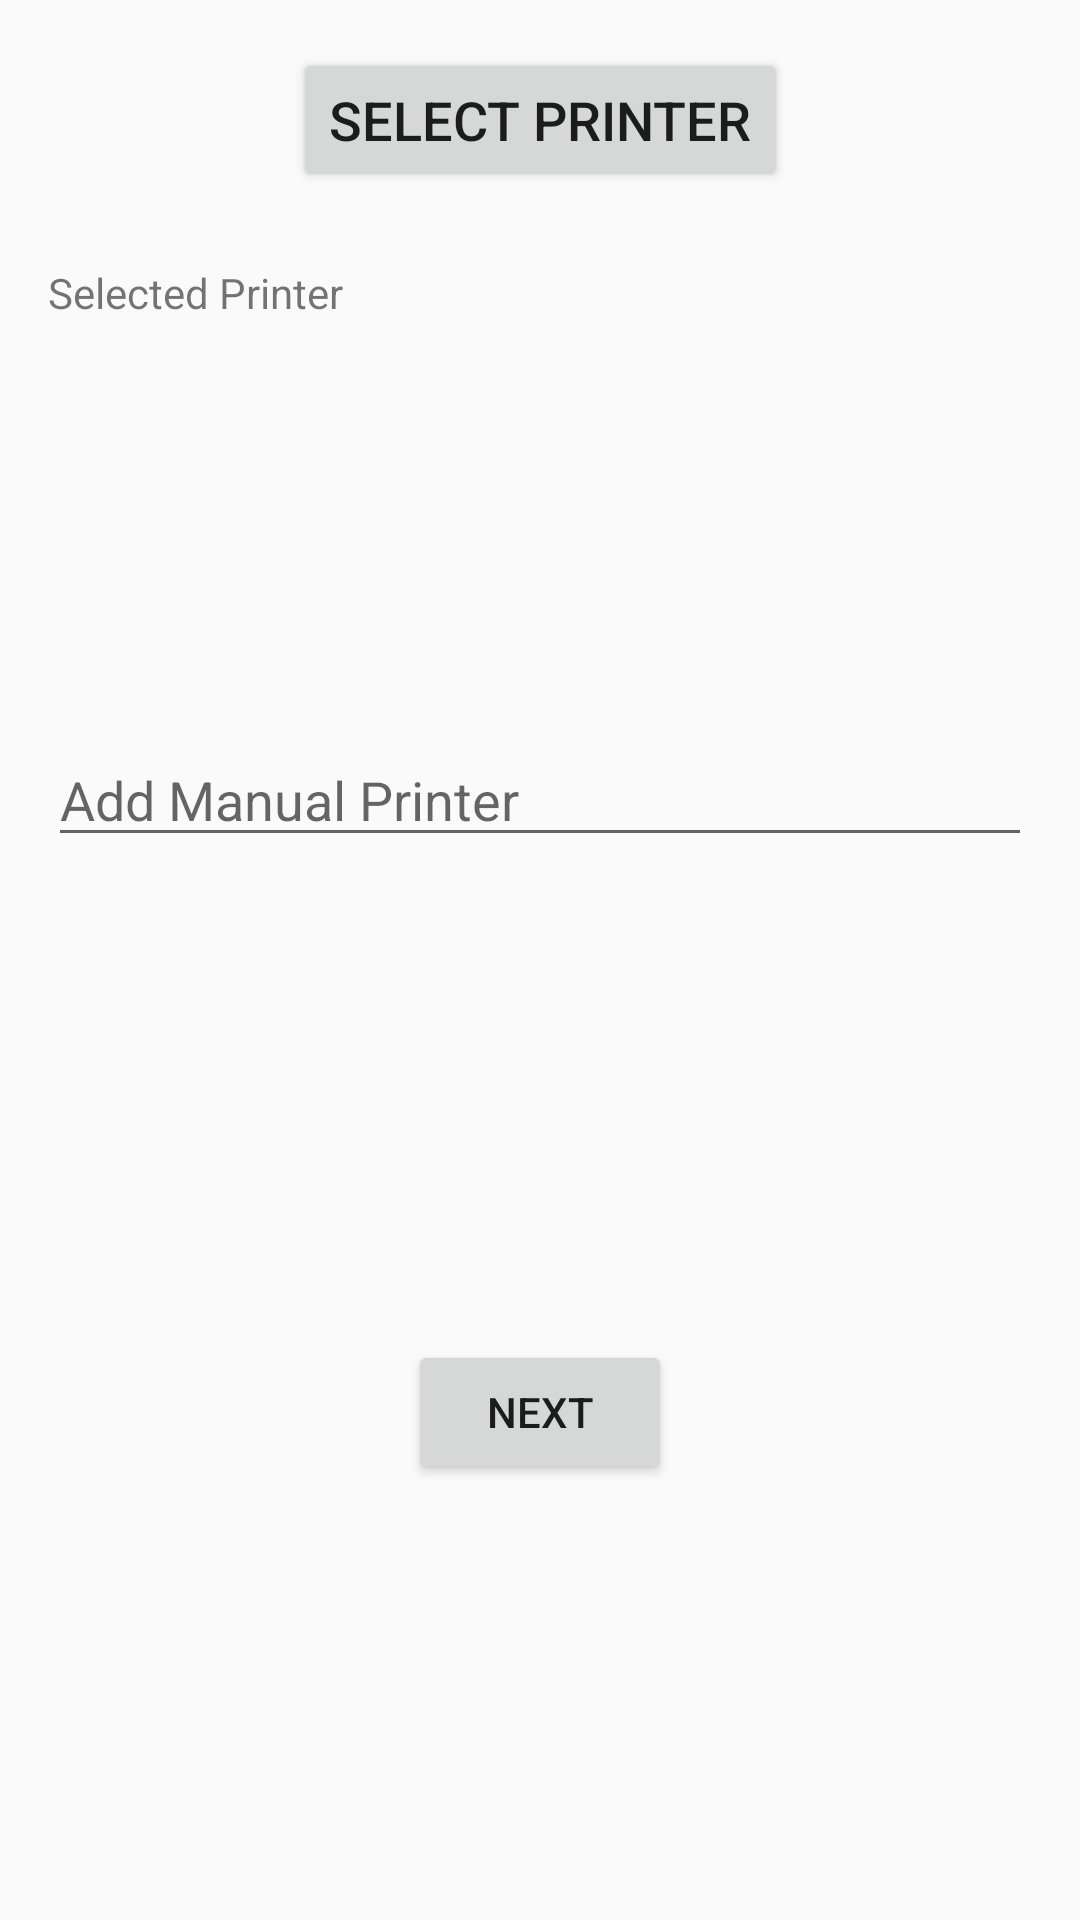

Layout XML and referenced resources for this Android screen:
<!-- AndroidManifest.xml: application theme AppTheme -->
<!-- res/layout/activity_printer_discovery.xml -->
<?xml version="1.0" encoding="utf-8"?>
<androidx.constraintlayout.widget.ConstraintLayout xmlns:android="http://schemas.android.com/apk/res/android"
    xmlns:app="http://schemas.android.com/apk/res-auto"
    xmlns:tools="http://schemas.android.com/tools"
    android:layout_width="match_parent"
    android:layout_height="match_parent"
    tools:context=".jipp.PrinterDiscoveryActivity">

    <Button
        android:id="@+id/btnSelectPrinter"
        android:layout_width="wrap_content"
        android:layout_height="wrap_content"
        android:layout_marginStart="16dp"
        android:layout_marginTop="16dp"
        android:layout_marginEnd="16dp"
        android:text="@string/select_printer"
        android:textSize="18sp"
        app:layout_constraintEnd_toEndOf="parent"
        app:layout_constraintStart_toStartOf="parent"
        app:layout_constraintTop_toTopOf="parent" />

    <TextView
        android:id="@+id/txtPrinterDiscoveryPrinterName"
        android:layout_width="0dp"
        android:layout_height="wrap_content"
        android:layout_marginStart="16dp"
        android:layout_marginTop="24dp"
        android:layout_marginEnd="16dp"
        android:text="@string/selected_printer"
        app:layout_constraintEnd_toEndOf="parent"
        app:layout_constraintStart_toStartOf="parent"
        app:layout_constraintTop_toBottomOf="@+id/btnSelectPrinter" />

    <EditText
        android:id="@+id/edtAddManualPrinter"
        android:layout_width="match_parent"
        android:layout_height="wrap_content"
        android:layout_marginStart="16dp"
        android:layout_marginTop="8dp"
        android:layout_marginEnd="16dp"
        android:layout_marginBottom="16dp"
        android:clickable="true"
        android:editable="false"
        android:focusable="false"
        android:hint="@string/add_manual_printer"
        app:layout_constraintBottom_toTopOf="@+id/btnNextPrinterDiscovery"
        app:layout_constraintEnd_toEndOf="parent"
        app:layout_constraintStart_toStartOf="parent"
        app:layout_constraintTop_toBottomOf="@+id/txtPrinterDiscoveryPrinterName" />

    <Button
        android:id="@+id/btnNextPrinterDiscovery"
        android:layout_width="wrap_content"
        android:layout_height="wrap_content"
        android:layout_marginStart="16dp"
        android:layout_marginTop="16dp"
        android:layout_marginEnd="16dp"
        android:layout_marginBottom="16dp"
        android:text="@string/next"
        app:layout_constraintBottom_toBottomOf="parent"
        app:layout_constraintEnd_toEndOf="parent"
        app:layout_constraintStart_toStartOf="parent"
        app:layout_constraintTop_toBottomOf="@+id/edtAddManualPrinter" />
</androidx.constraintlayout.widget.ConstraintLayout>
<!-- resources referenced by this layout -->
<resources>
  <string name="add_manual_printer">Add Manual Printer</string>
  <string name="next">Next</string>
  <string name="select_printer">Select Printer</string>
  <string name="selected_printer">Selected Printer</string>
  <style name="AppTheme" parent="Theme.AppCompat.Light.DarkActionBar">
          
          <item name="colorPrimary">@color/colorPrimary</item>
          <item name="colorPrimaryDark">@color/colorPrimaryDark</item>
          <item name="colorAccent">@color/colorAccent</item>
      </style>
  <color name="colorPrimary">#400f3f</color>
  <color name="colorPrimaryDark">#400f3f</color>
  <color name="colorAccent">#03DAC5</color>
</resources>
